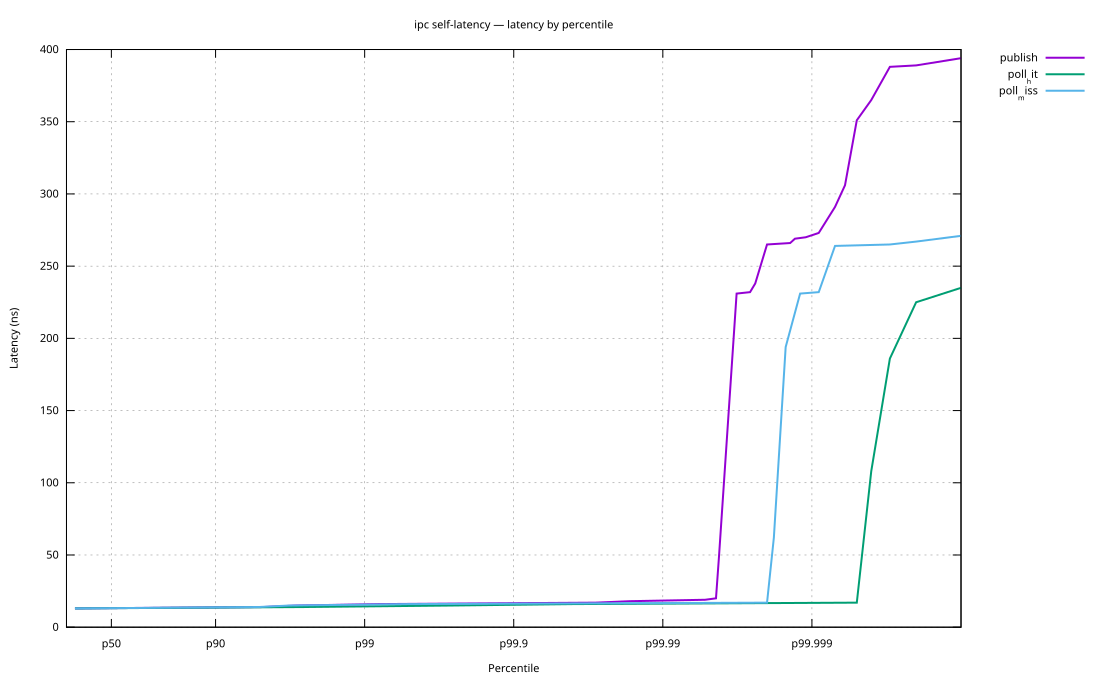

The table this chart was drawn from, first rows:
regime, label, count, min_ns, p50_ns, p99_ns, p99_99_ns, max_ns, msgs_per_sec, ctx_voluntary, ctx_involuntary, minor_faults, major_faults
back_to_back, publish, 1000000, 13, 14, 16, 19, 399, 71581454, 0, 0, 0, 0
back_to_back, poll (hit), 1000000, 13, 14, 15, 17, 276, 71933742, 0, 0, 0, 0
back_to_back, poll (miss), 1000000, 13, 14, 16, 17, 338, 71591980, 0, 0, 0, 0
